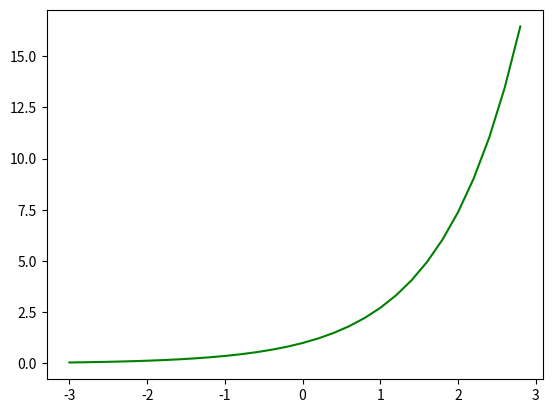

Recreate this plot in Python.
import numpy as np
import matplotlib.pyplot as plt
x = np.arange(-3, 3, 0.2)
y = np.exp(x)
plt.plot(x, y, color="g")
plt.show()
